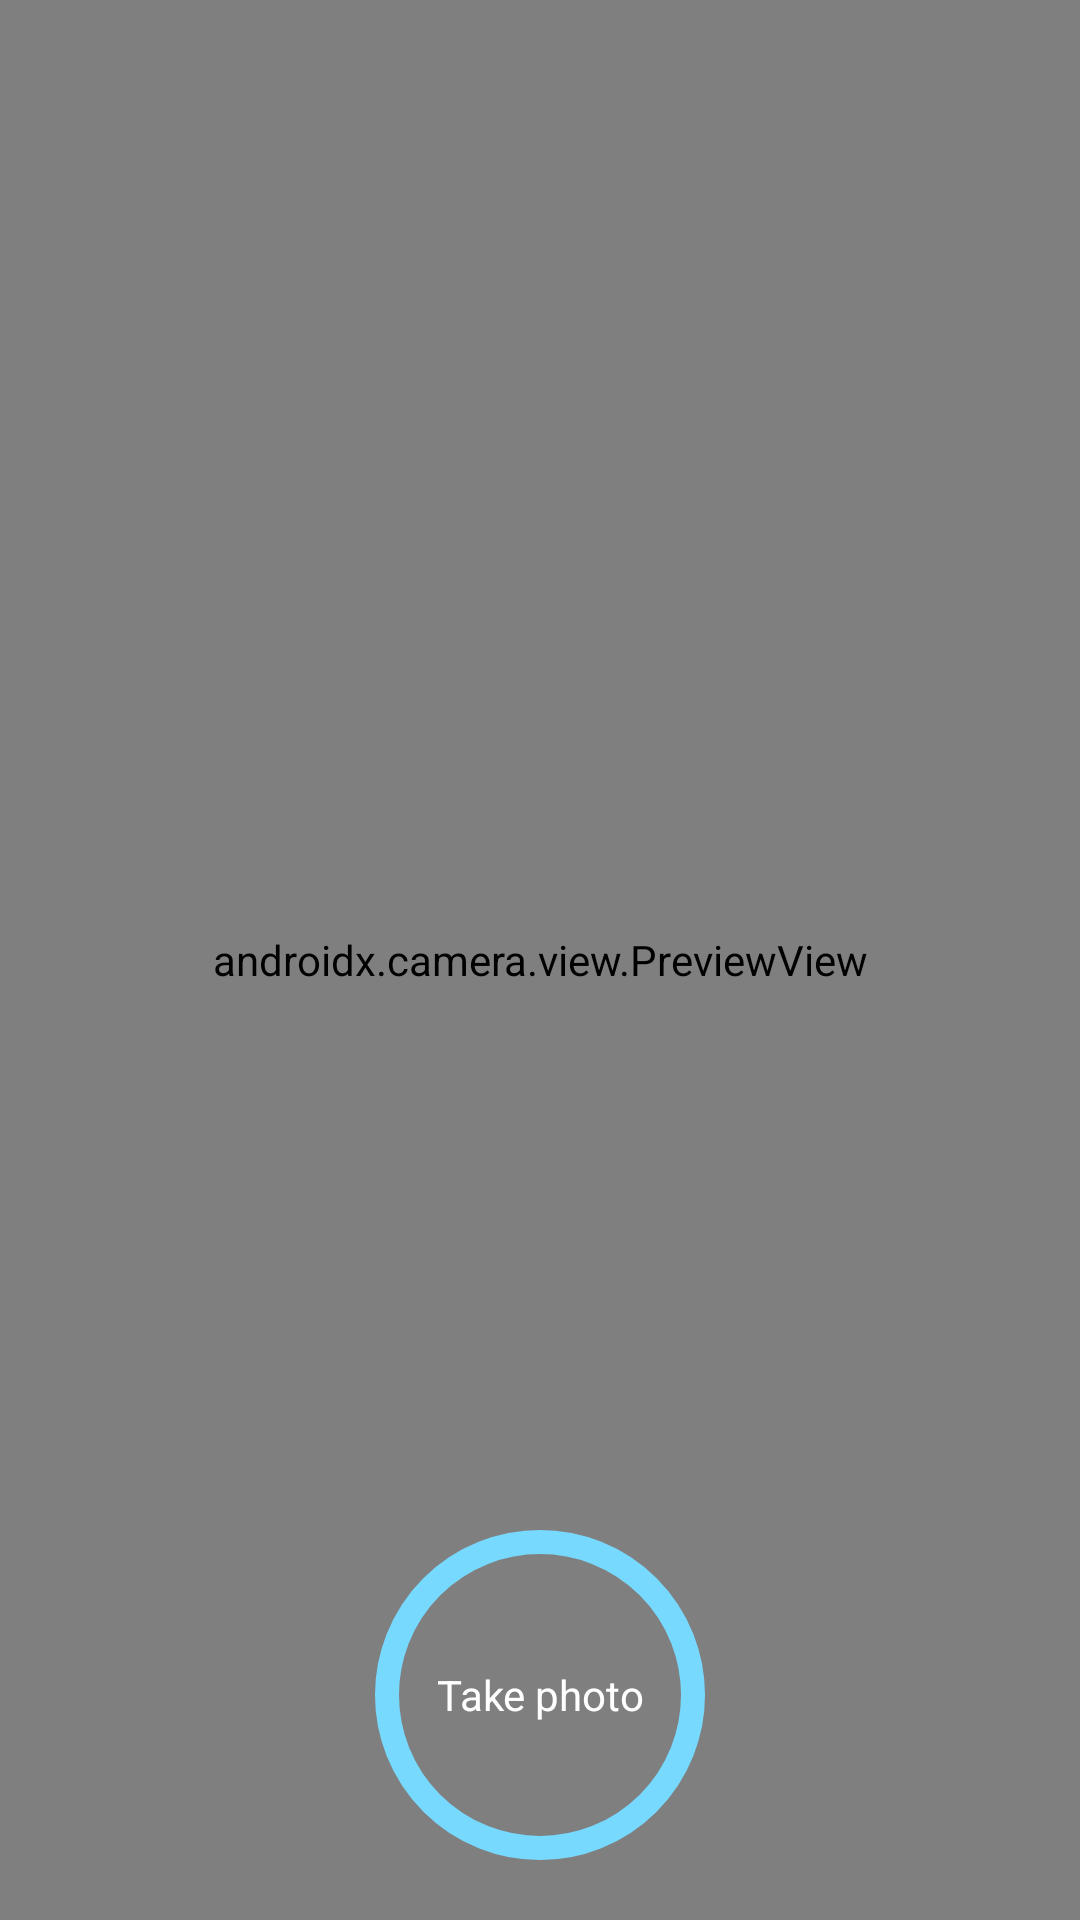

Produce the Android XML layout that renders to this screen, including the resource entries it uses.
<!-- AndroidManifest.xml: application theme Theme.CamaraXExample -->
<!-- res/layout/fragment_camera.xml -->
<?xml version="1.0" encoding="utf-8"?>
<androidx.constraintlayout.widget.ConstraintLayout
    xmlns:android="http://schemas.android.com/apk/res/android"
    xmlns:app="http://schemas.android.com/apk/res-auto"
    xmlns:tools="http://schemas.android.com/tools"
    android:layout_width="match_parent"
    android:layout_height="match_parent">

    <androidx.camera.view.PreviewView
        android:id="@+id/viewFinder"
        android:layout_width="match_parent"
        android:layout_height="match_parent" />

    <TextView
        android:id="@+id/image_capture_button"
        android:layout_width="110dp"
        android:layout_height="110dp"
        android:elevation="1dp"
        android:maxLines="1"
        android:textColor="@color/white"
        android:gravity="center"
        android:text="Take photo"
        android:layout_marginBottom="20dp"
        app:layout_constraintBottom_toBottomOf="parent"
        android:background="@drawable/ic_shape_circle"
        app:layout_constraintEnd_toEndOf="parent"
        app:layout_constraintStart_toStartOf="parent" />

    <androidx.constraintlayout.widget.Guideline
        android:id="@+id/vertical_centerline"
        android:layout_width="wrap_content"
        android:layout_height="wrap_content"
        android:orientation="vertical"
        app:layout_constraintGuide_percent=".5" />


    <androidx.constraintlayout.widget.Guideline
        android:id="@+id/horizontal_centerline"
        android:layout_width="wrap_content"
        android:layout_height="wrap_content"
        android:orientation="horizontal"
        app:layout_constraintGuide_percent=".8" />

</androidx.constraintlayout.widget.ConstraintLayout>
<!-- resources referenced by this layout -->
<resources>
  <!-- drawable ic_shape_circle (drawable) -->
  <shape xmlns:android="http://schemas.android.com/apk/res/android"
      android:shape="oval">
      <stroke
          android:width="8dp"
          android:color="#78d9ff"/>
  </shape>
  <style name="Theme.CamaraXExample" parent="Theme.MaterialComponents.DayNight.DarkActionBar">
          
          <item name="colorPrimary">@color/purple_500</item>
          <item name="colorPrimaryVariant">@color/purple_700</item>
          <item name="colorOnPrimary">@color/white</item>
          
          <item name="colorSecondary">@color/teal_200</item>
          <item name="colorSecondaryVariant">@color/teal_700</item>
          <item name="colorOnSecondary">@color/black</item>
          
          <item name="android:statusBarColor" tools:targetApi="l">?attr/colorPrimaryVariant</item>
          
      </style>
  <!-- not gathered from this repository: default colours our renderer supplied (Android Studio template values) -->
  <color name="purple_500">#FF6200EE</color>
  <color name="purple_700">#FF3700B3</color>
  <color name="teal_200">#FF03DAC5</color>
  <color name="teal_700">#FF018786</color>
  <color name="black">#FF000000</color>
  <color name="white">#FFFFFFFF</color>
</resources>
